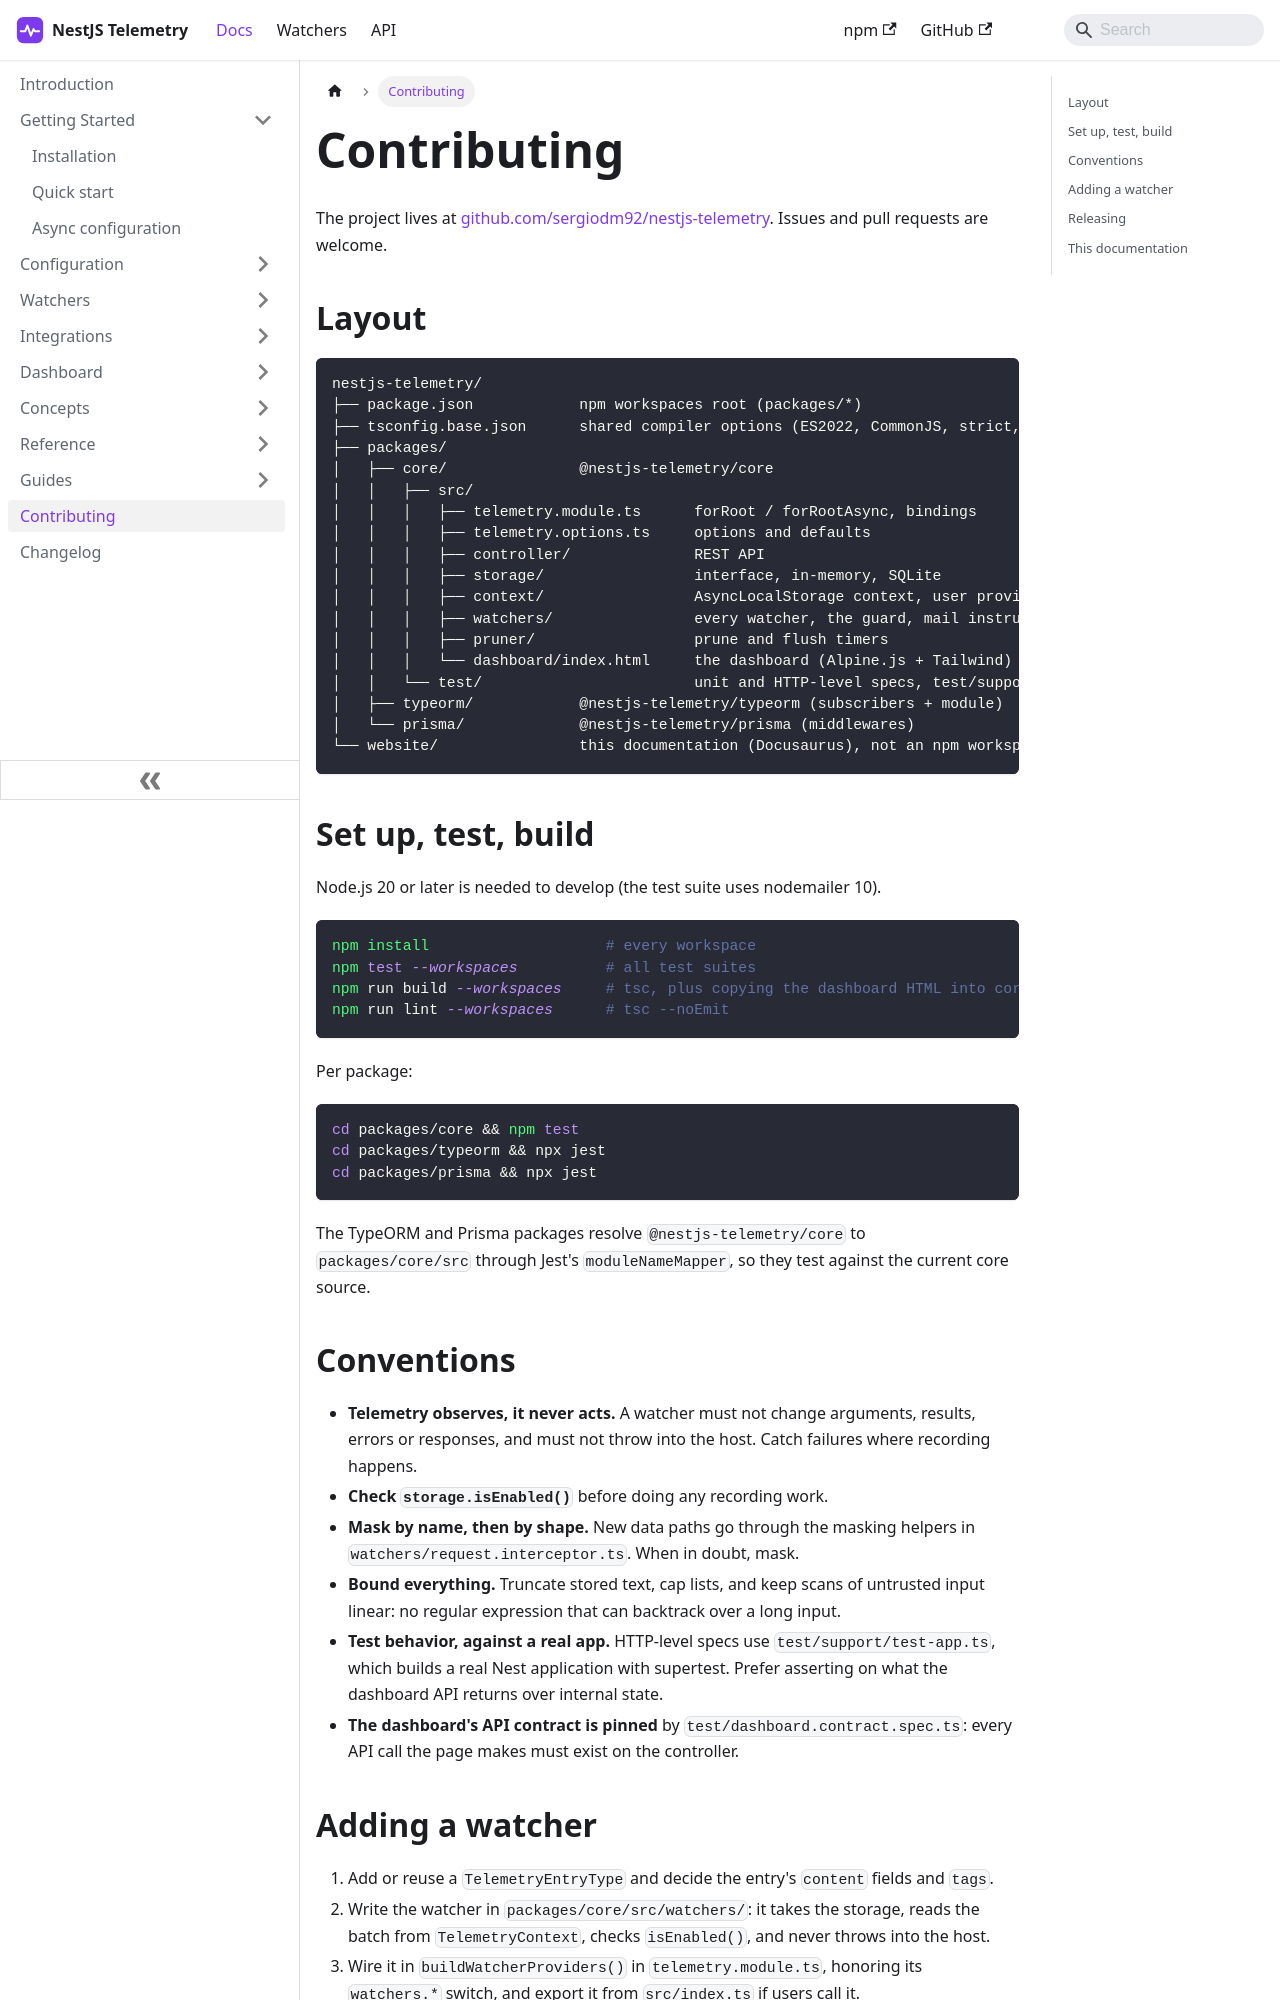

repository: sergiodm92/nestjs-telemetry · page: docs/contributing.html · generator: docusaurus

---
title: Contributing
description: How the monorepo is laid out, how to build and test it, the conventions the code follows, how to add a watcher, and how to work on this documentation site.
---

The project lives at [github.com/sergiodm92/nestjs-telemetry](https://github.com/sergiodm92/nestjs-telemetry). Issues and pull requests are welcome.

## Layout

```text
nestjs-telemetry/
├── package.json            npm workspaces root (packages/*)
├── tsconfig.base.json      shared compiler options (ES2022, CommonJS, strict, decorators)
├── packages/
│   ├── core/               @nestjs-telemetry/core
│   │   ├── src/
│   │   │   ├── telemetry.module.ts      forRoot / forRootAsync, bindings
│   │   │   ├── telemetry.options.ts     options and defaults
│   │   │   ├── controller/              REST API
│   │   │   ├── storage/                 interface, in-memory, SQLite
│   │   │   ├── context/                 AsyncLocalStorage context, user provider
│   │   │   ├── watchers/                every watcher, the guard, mail instrumentation
│   │   │   ├── pruner/                  prune and flush timers
│   │   │   └── dashboard/index.html     the dashboard (Alpine.js + Tailwind)
│   │   └── test/                        unit and HTTP-level specs, test/support harness
│   ├── typeorm/            @nestjs-telemetry/typeorm (subscribers + module)
│   └── prisma/             @nestjs-telemetry/prisma (middlewares)
└── website/                this documentation (Docusaurus), not an npm workspace
```

## Set up, test, build

Node.js 20 or later is needed to develop (the test suite uses nodemailer 10).

```bash
npm install                    # every workspace
npm test --workspaces          # all test suites
npm run build --workspaces     # tsc, plus copying the dashboard HTML into core/dist
npm run lint --workspaces      # tsc --noEmit
```

Per package:

```bash
cd packages/core && npm test
cd packages/typeorm && npx jest
cd packages/prisma && npx jest
```

The TypeORM and Prisma packages resolve `@nestjs-telemetry/core` to `packages/core/src` through Jest's `moduleNameMapper`, so they test against the current core source.
